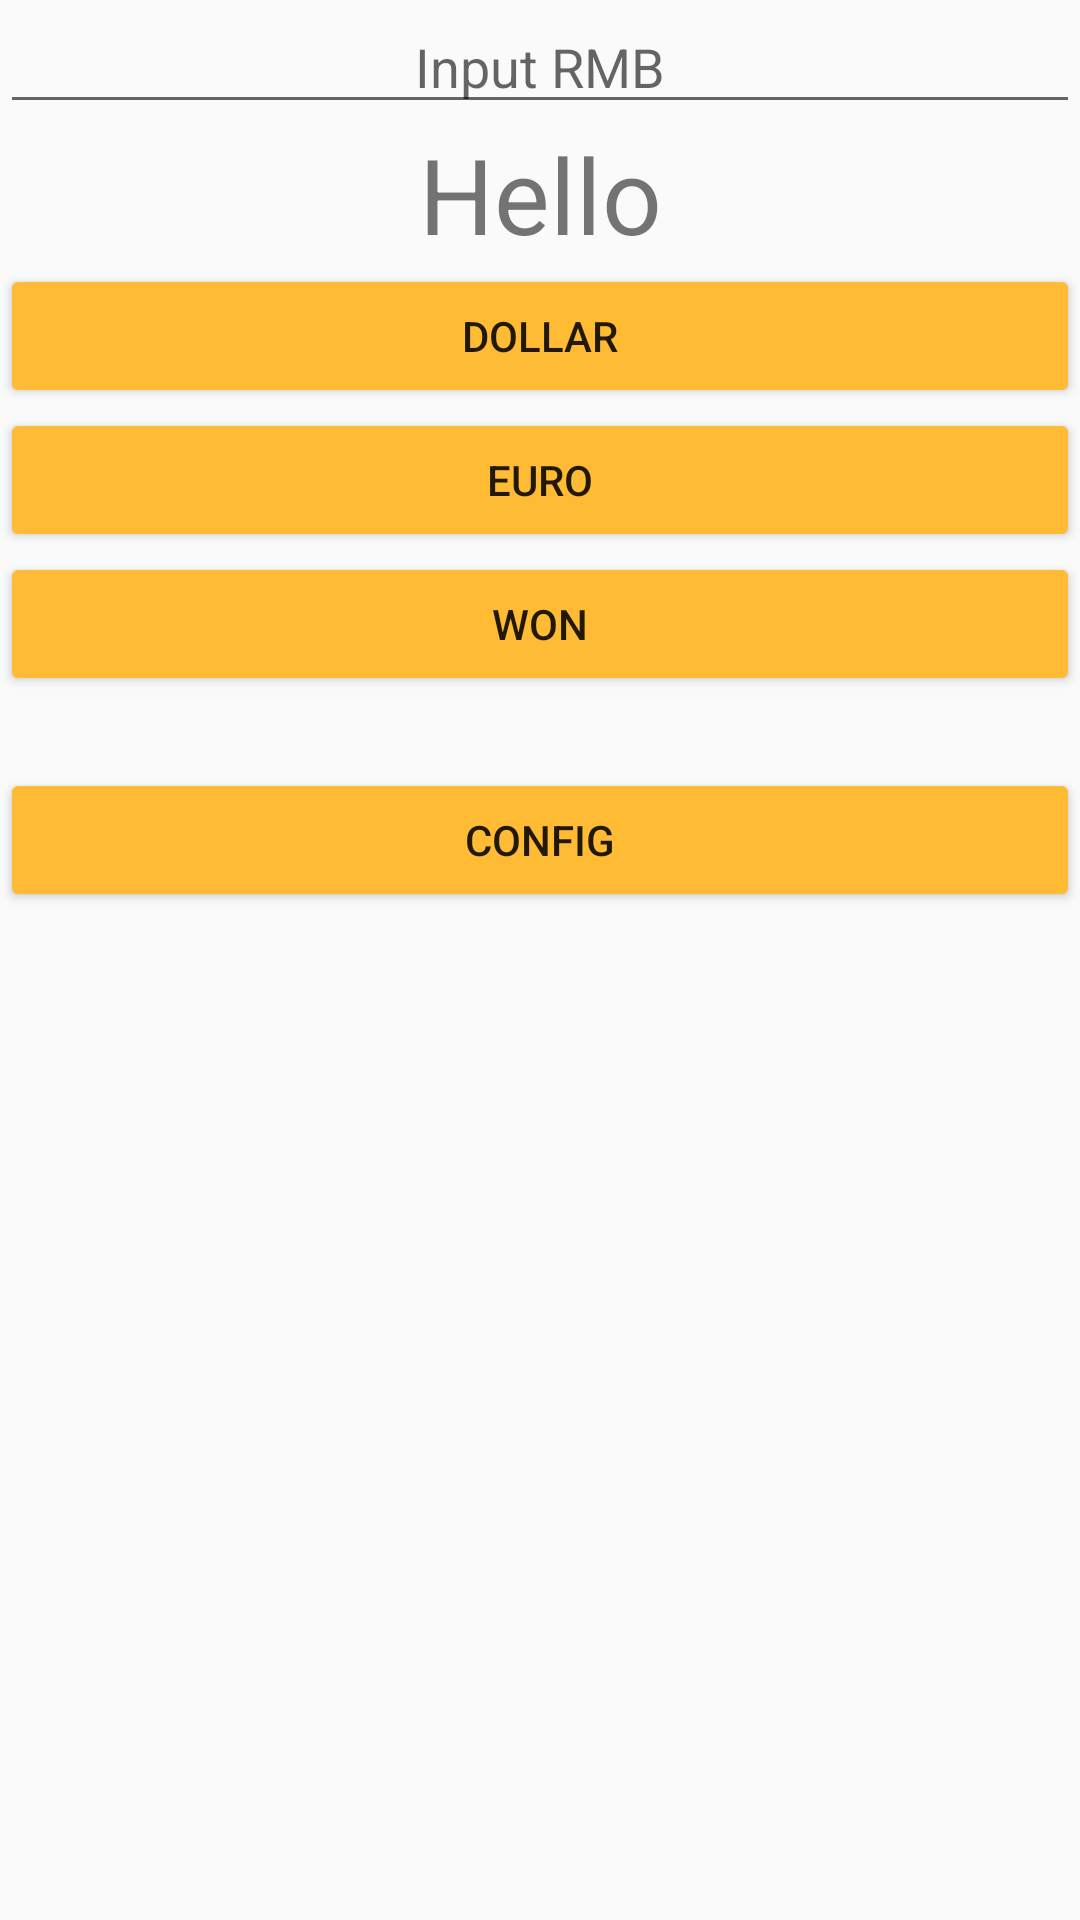

Here is an Android app screen rendered from its layout file. Give the layout XML and the strings, colors and styles it references.
<!-- AndroidManifest.xml: application theme AppTheme -->
<!-- res/layout/activity_third.xml -->
<?xml version="1.0" encoding="utf-8"?>
<LinearLayout xmlns:android="http://schemas.android.com/apk/res/android"
    xmlns:app="http://schemas.android.com/apk/res-auto"
    xmlns:tools="http://schemas.android.com/tools"
    android:orientation="vertical"
    android:layout_width="match_parent"
    android:layout_height="match_parent"
    tools:context=".ThirdActivity">

    <EditText
        android:layout_width="match_parent"
        android:layout_height="wrap_content"
        android:id="@+id/rmb"
        android:inputType="numberDecimal"
        android:hint="@string/rmb_hint_txt"
        android:gravity="center" />
    <TextView
        android:id="@+id/showOut"
        android:textSize="35sp"
        android:text="@string/app_name"
        android:gravity="center"
        android:layout_width="match_parent"
        android:layout_height="wrap_content" />
    <Button
        android:id="@+id/btn_dollar"
        android:text="@string/btn_dollar_label"
        android:layout_width="match_parent"
        android:onClick="onClick"
        android:layout_height="wrap_content" />
    <Button
        android:id="@+id/btn_euro"
        android:text="@string/btn_euro_label"
        android:layout_width="match_parent"
        android:onClick="onClick"
        android:layout_height="wrap_content" />

    <Button
        android:id="@+id/btn_won"
        android:layout_width="match_parent"
        android:layout_height="wrap_content"
        android:onClick="onClick"
        android:text="@string/btn_won_label" />

    <Button
        android:id="@+id/btn_opencfg"
        android:onClick="openOne"
        android:layout_marginTop="24dp"
        android:layout_width="match_parent"
        android:layout_height="wrap_content"
        android:text="@string/btn_opencfg_label" />


</LinearLayout>
<!-- resources referenced by this layout -->
<resources>
  <string name="app_name">Hello</string>
  <string name="btn_dollar_label">Dollar</string>
  <string name="btn_euro_label">Euro</string>
  <string name="btn_opencfg_label">Config</string>
  <string name="btn_won_label">Won</string>
  <string name="rmb_hint_txt">Input RMB</string>
  <style name="AppTheme" parent="Theme.AppCompat.Light.DarkActionBar">
          
          <item name="colorPrimary">@color/colorPrimary</item>
          <item name="colorPrimaryDark">@color/colorPrimaryDark</item>
          <item name="colorAccent">@color/colorAccent</item>
          <item name="colorButtonNormal">@android:color/holo_orange_light</item>
      </style>
  <!-- not gathered from this repository: default colours our renderer supplied (Android Studio template values) -->
  <color name="colorPrimary">#FF6200EE</color>
  <color name="colorPrimaryDark">#FF3700B3</color>
  <color name="colorAccent">#FF03DAC5</color>
</resources>
